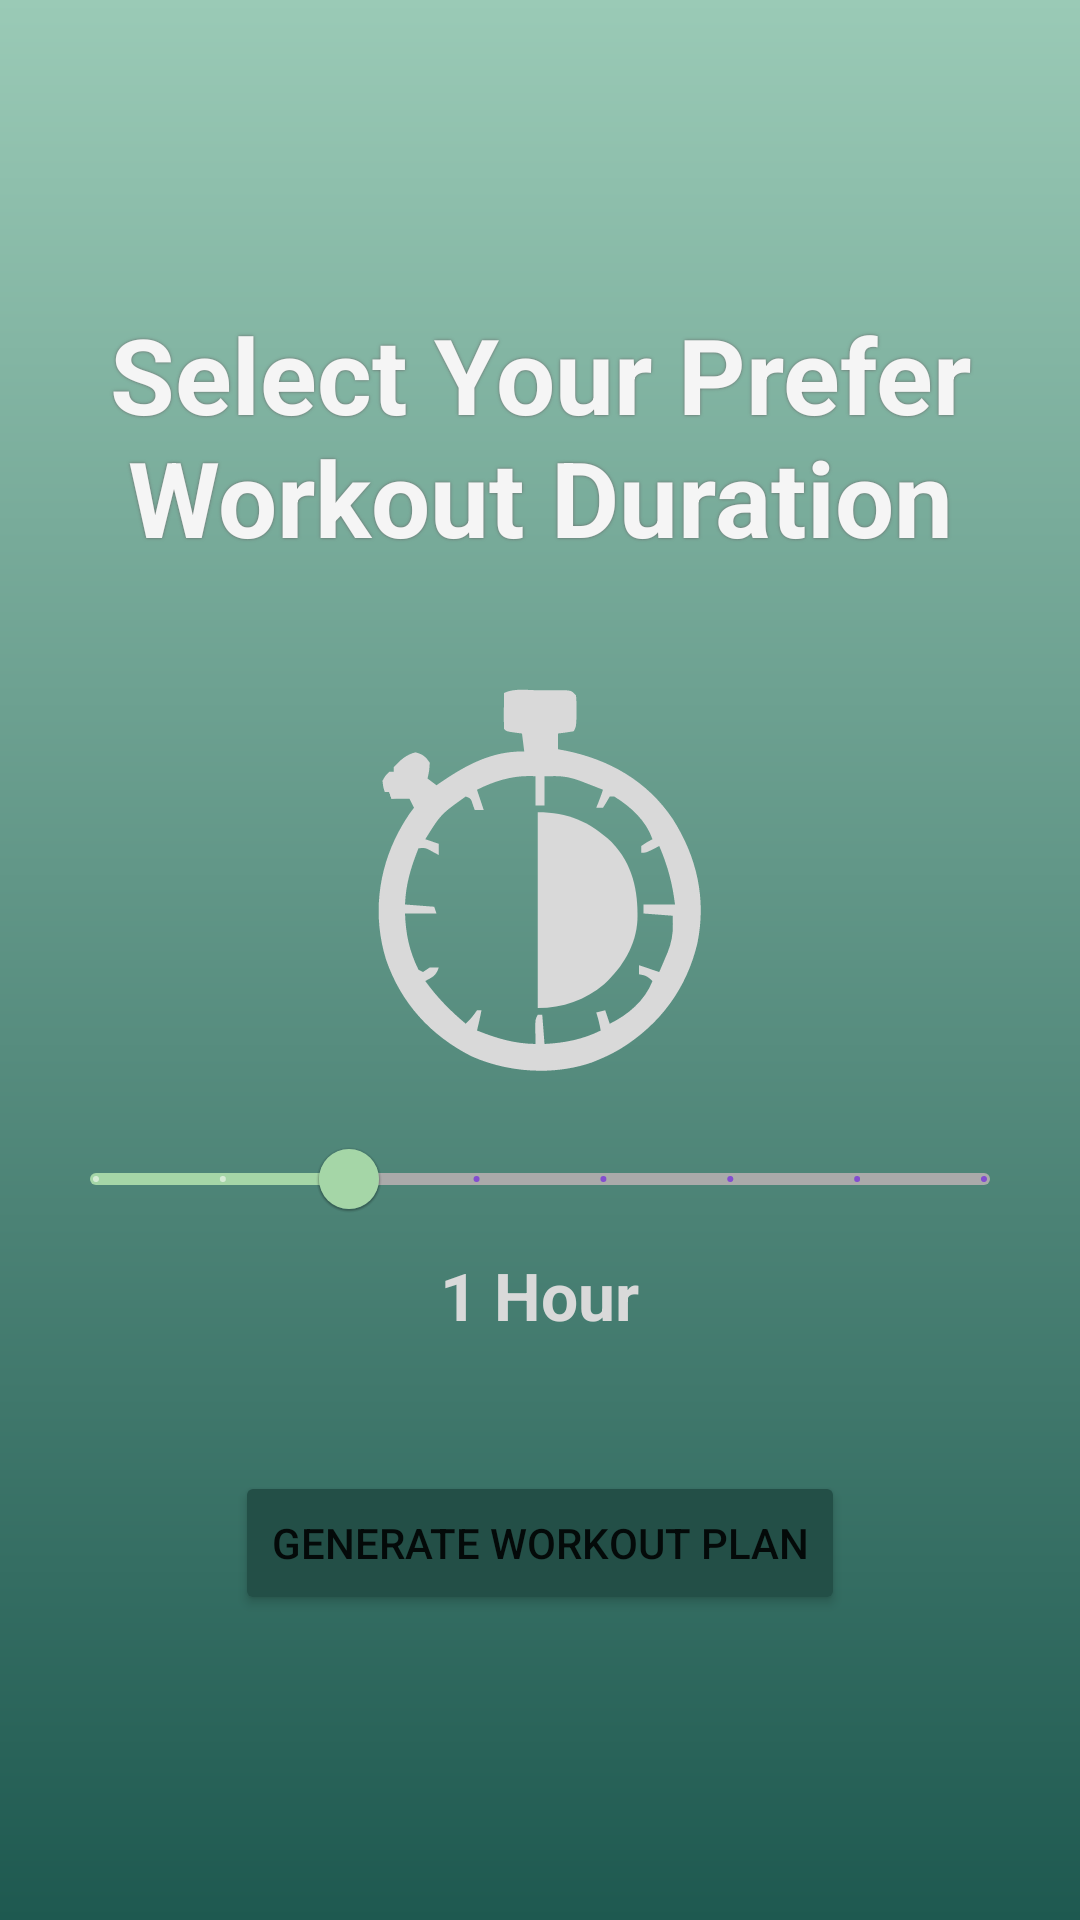

The Android layout XML behind this screen, and the referenced resources:
<!-- AndroidManifest.xml: application theme Theme.FYP_FitLedger -->
<!-- res/layout/fragment_workout_time.xml -->
<?xml version="1.0" encoding="utf-8"?>
<LinearLayout xmlns:android="http://schemas.android.com/apk/res/android"
    xmlns:app="http://schemas.android.com/apk/res-auto"
    android:layout_width="match_parent"
    android:layout_height="match_parent"
    android:orientation="vertical"
    android:gravity="center"
    android:padding="16dp"
    android:background="@drawable/fragment_bg_90">

    <TextView
        android:layout_width="wrap_content"
        android:layout_height="wrap_content"
        android:text="@string/frag_workout_time_header"
        android:textSize="35sp"
        android:textAlignment="center"
        android:textColor="@color/off_white"
        android:textStyle="bold"
        android:layout_marginBottom="20dp"
        android:shadowRadius="2"
        android:shadowColor="@color/gray"/>

    <ImageView
        android:id="@+id/timeIcon"
        android:layout_width="150dp"
        android:layout_height="150dp"
        android:layout_marginTop="10dp"
        android:src="@drawable/icon_time_2"
        app:tint="@color/light_grey"/>


    <com.google.android.material.slider.Slider
        android:id="@+id/slider_workout_time"
        android:layout_width="match_parent"
        android:layout_height="wrap_content"
        android:valueFrom="30"
        android:valueTo="135"
        android:stepSize="15"
        android:value="60"
        app:labelBehavior="gone"
        app:trackColorActive="@color/grayish_lime_green"
        app:trackColorInactive="@color/soft_gray"
        app:thumbColor="@color/grayish_lime_green"
        app:haloColor="@color/light_grayish_cyan"/>

    <TextView
        android:id="@+id/tv_workout_time"
        android:layout_width="wrap_content"
        android:layout_height="wrap_content"
        android:text="@string/frag_workout_time_label"
        android:textSize="22sp"
        android:textStyle="bold"
        android:textColor="@color/light_grey"
        android:gravity="center"
        android:layout_marginBottom="20dp"/>

    <Button
        android:id="@+id/btn_next"
        android:layout_width="wrap_content"
        android:layout_height="wrap_content"
        android:text="@string/frag_btn_generate_workout"
        android:layout_marginTop="24dp"
        app:backgroundTint="@color/button_color"/>
</LinearLayout>
<!-- resources referenced by this layout -->
<resources>
  <color name="gray">#676767</color>  //dashboard text
  <color name="grayish_lime_green">#a5d6a7</color>    //card view header, nav bar color
  <color name="light_grayish_cyan">#e0f7fa</color>
  <color name="light_grey">#d9d9d9</color>    //profile circle
  <color name="off_white">#F5F5F5</color> //secondary text
  <color name="soft_gray">#AAAAAA</color> //inactive
  <!-- drawable fragment_bg_90 (drawable) -->
  <?xml version="1.0" encoding="utf-8"?>
  <shape xmlns:android="http://schemas.android.com/apk/res/android"
      android:shape="rectangle">
  
      <gradient
          android:startColor="#1E5950"
          android:endColor="#9acab6"
          android:angle="90"/>
  
  </shape>
  <!-- drawable icon_time_2: vector/xml drawable (drawable, 4309 chars, omitted) -->
  <string name="frag_btn_generate_workout">Generate Workout Plan</string>
  <string name="frag_workout_time_header">Select Your Prefer Workout Duration</string>
  <string name="frag_workout_time_label">1 Hour</string>
  <style name="Theme.FYP_FitLedger" parent="Theme.MaterialComponents.Light.NoActionBar" />
</resources>
